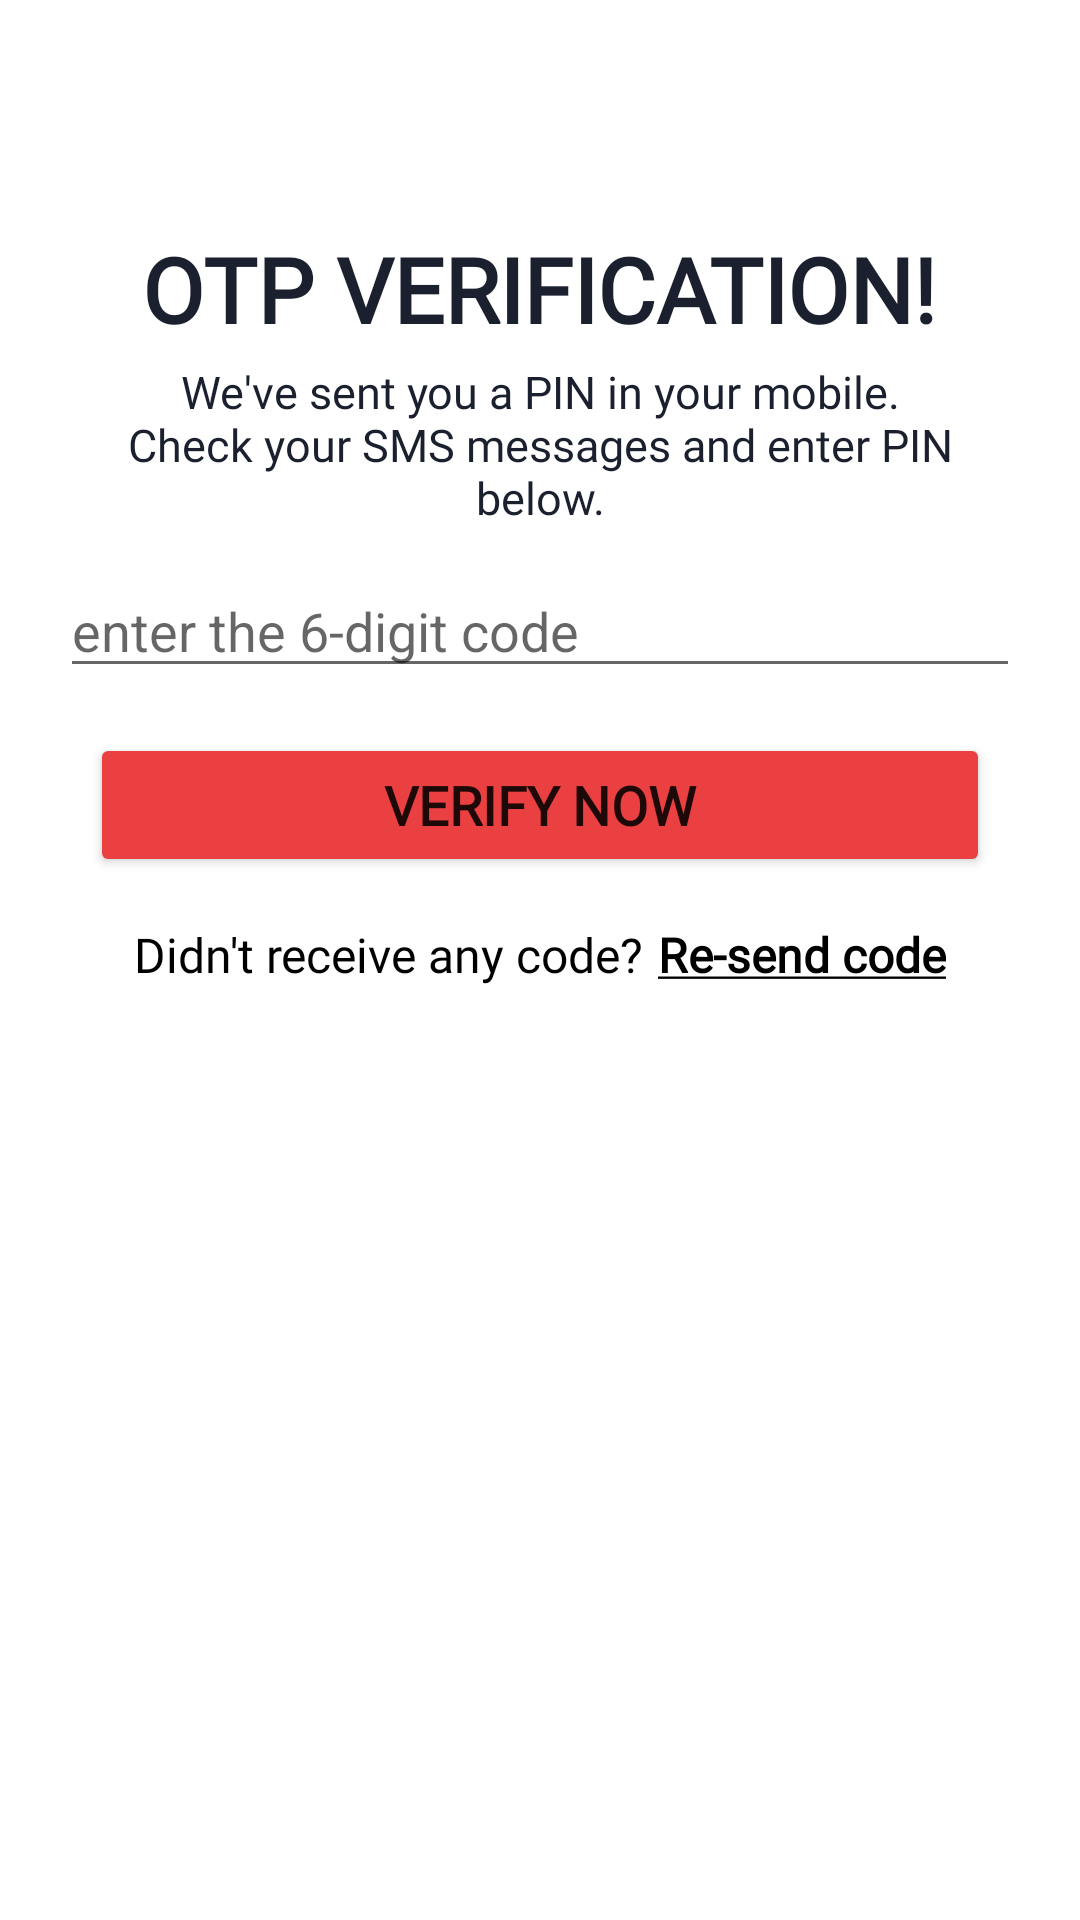

Android layout source for this screen:
<!-- AndroidManifest.xml: application theme Theme.SimpleRegistrationApp -->
<!-- res/layout/activity_o_t_p_verification.xml -->
<?xml version="1.0" encoding="utf-8"?>
<RelativeLayout xmlns:android="http://schemas.android.com/apk/res/android"
    xmlns:tools="http://schemas.android.com/tools"
    android:layout_width="match_parent"
    android:layout_height="match_parent"
    xmlns:app="http://schemas.android.com/apk/res-auto"
    tools:context=".SignINActivity">

    <androidx.appcompat.widget.Toolbar
        android:id="@+id/OTPToolbar"
        android:layout_width="match_parent"
        android:layout_height="?attr/actionBarSize"/>

    <RelativeLayout
        android:layout_width="match_parent"
        android:layout_height="match_parent"
        android:padding="20dp"
        android:layout_below="@+id/OTPToolbar"
        android:gravity="center_horizontal">

        <TextView
            android:id="@+id/OTPTextView1"
            android:layout_width="wrap_content"
            android:layout_height="wrap_content"
            android:fontFamily="@font/amaranth"
            android:text="OTP Verification!"
            android:textColor="#1A202E"
            android:textSize="30sp"
            android:layout_centerHorizontal="true"
            android:textStyle="bold"
            android:textAllCaps="true"
            android:paddingLeft="10dp" android:paddingRight="10dp"/>

        <TextView
            android:id="@+id/OTPTextView2"
            android:layout_width="300dp"
            android:layout_height="wrap_content"
            android:layout_below="@+id/OTPTextView1"
            android:layout_marginTop="4dp"
            android:textAlignment="center"
            android:layout_centerHorizontal="true"
            android:fontFamily="@font/amaranth"
            android:paddingLeft="10dp"
            android:paddingRight="10dp"
            android:text="We've sent you a PIN in your mobile. Check your SMS messages and enter PIN below."
            android:textColor="#1A202E"
            android:textSize="15sp"
            android:textStyle="normal" />

        <EditText
            android:id="@+id/OTPEditTextLayout"
            android:layout_width="match_parent"
            android:layout_height="wrap_content"
            android:layout_marginTop="12dp"
            android:layout_below="@id/OTPTextView2"
            android:hint="enter the 6-digit code "
            />

        <Button
            android:id="@+id/OTPButton"
            android:layout_width="match_parent"
            android:layout_height="wrap_content"
            android:backgroundTint="@color/custom_red"
            android:fontFamily="@font/amaranth"
            android:padding="10dp"
            android:layout_below="@+id/OTPEditTextLayout"
            android:text="Verify Now"
            android:onClick="clickLoginButton"
            android:textSize="18sp"
            android:textStyle="bold"
            android:layout_marginTop="15dp"
            android:layout_marginLeft="10dp"
            android:layout_marginRight="10dp"/>

        <LinearLayout
            android:layout_width="match_parent"
            android:layout_height="wrap_content"
            android:orientation="horizontal"
            android:layout_below="@+id/OTPButton"
            android:gravity="center_horizontal"
            android:layout_marginTop="15dp">

            <TextView
                android:layout_width="wrap_content"
                android:layout_height="wrap_content"
                android:fontFamily="@font/amaranth"
                android:text="Didn't receive any code?"
                android:textColor="@color/black"
                android:textSize="16sp" />

            <TextView
                android:id="@+id/resendCodeButton"
                android:layout_width="wrap_content"
                android:layout_height="wrap_content"
                android:layout_marginLeft="5dp"
                android:fontFamily="@font/amaranth"
                android:text="@string/resendCode"
                android:textColor="@color/black"
                android:onClick="goToSignUP"
                android:textSize="16sp"
                android:textStyle="bold" />
        </LinearLayout>

    </RelativeLayout>
    </RelativeLayout>
<!-- resources referenced by this layout -->
<resources>
  <color name="black">#FF000000</color>
  <color name="custom_red">#EA4041</color>
  <string name="resendCode"><u>Re-send code</u></string>
  <style name="Theme.SimpleRegistrationApp" parent="Theme.MaterialComponents.DayNight.NoActionBar">
          
          <item name="colorPrimary">@color/purple_500</item>
          <item name="colorPrimaryVariant">@color/purple_700</item>
          <item name="colorOnPrimary">@color/white</item>
          
          <item name="colorSecondary">@color/teal_200</item>
          <item name="colorSecondaryVariant">@color/teal_700</item>
          <item name="colorOnSecondary">@color/black</item>
          
          <item name="android:statusBarColor" tools:targetApi="l">?attr/colorPrimaryVariant</item>
          
      </style>
  <color name="purple_500">#DCEA4041</color>
  <color name="purple_700">#FFFFFFFF</color>
  <color name="white">#FFFFFFFF</color>
  <color name="teal_200">#FF03DAC5</color>
  <color name="teal_700">#FF018786</color>
</resources>
